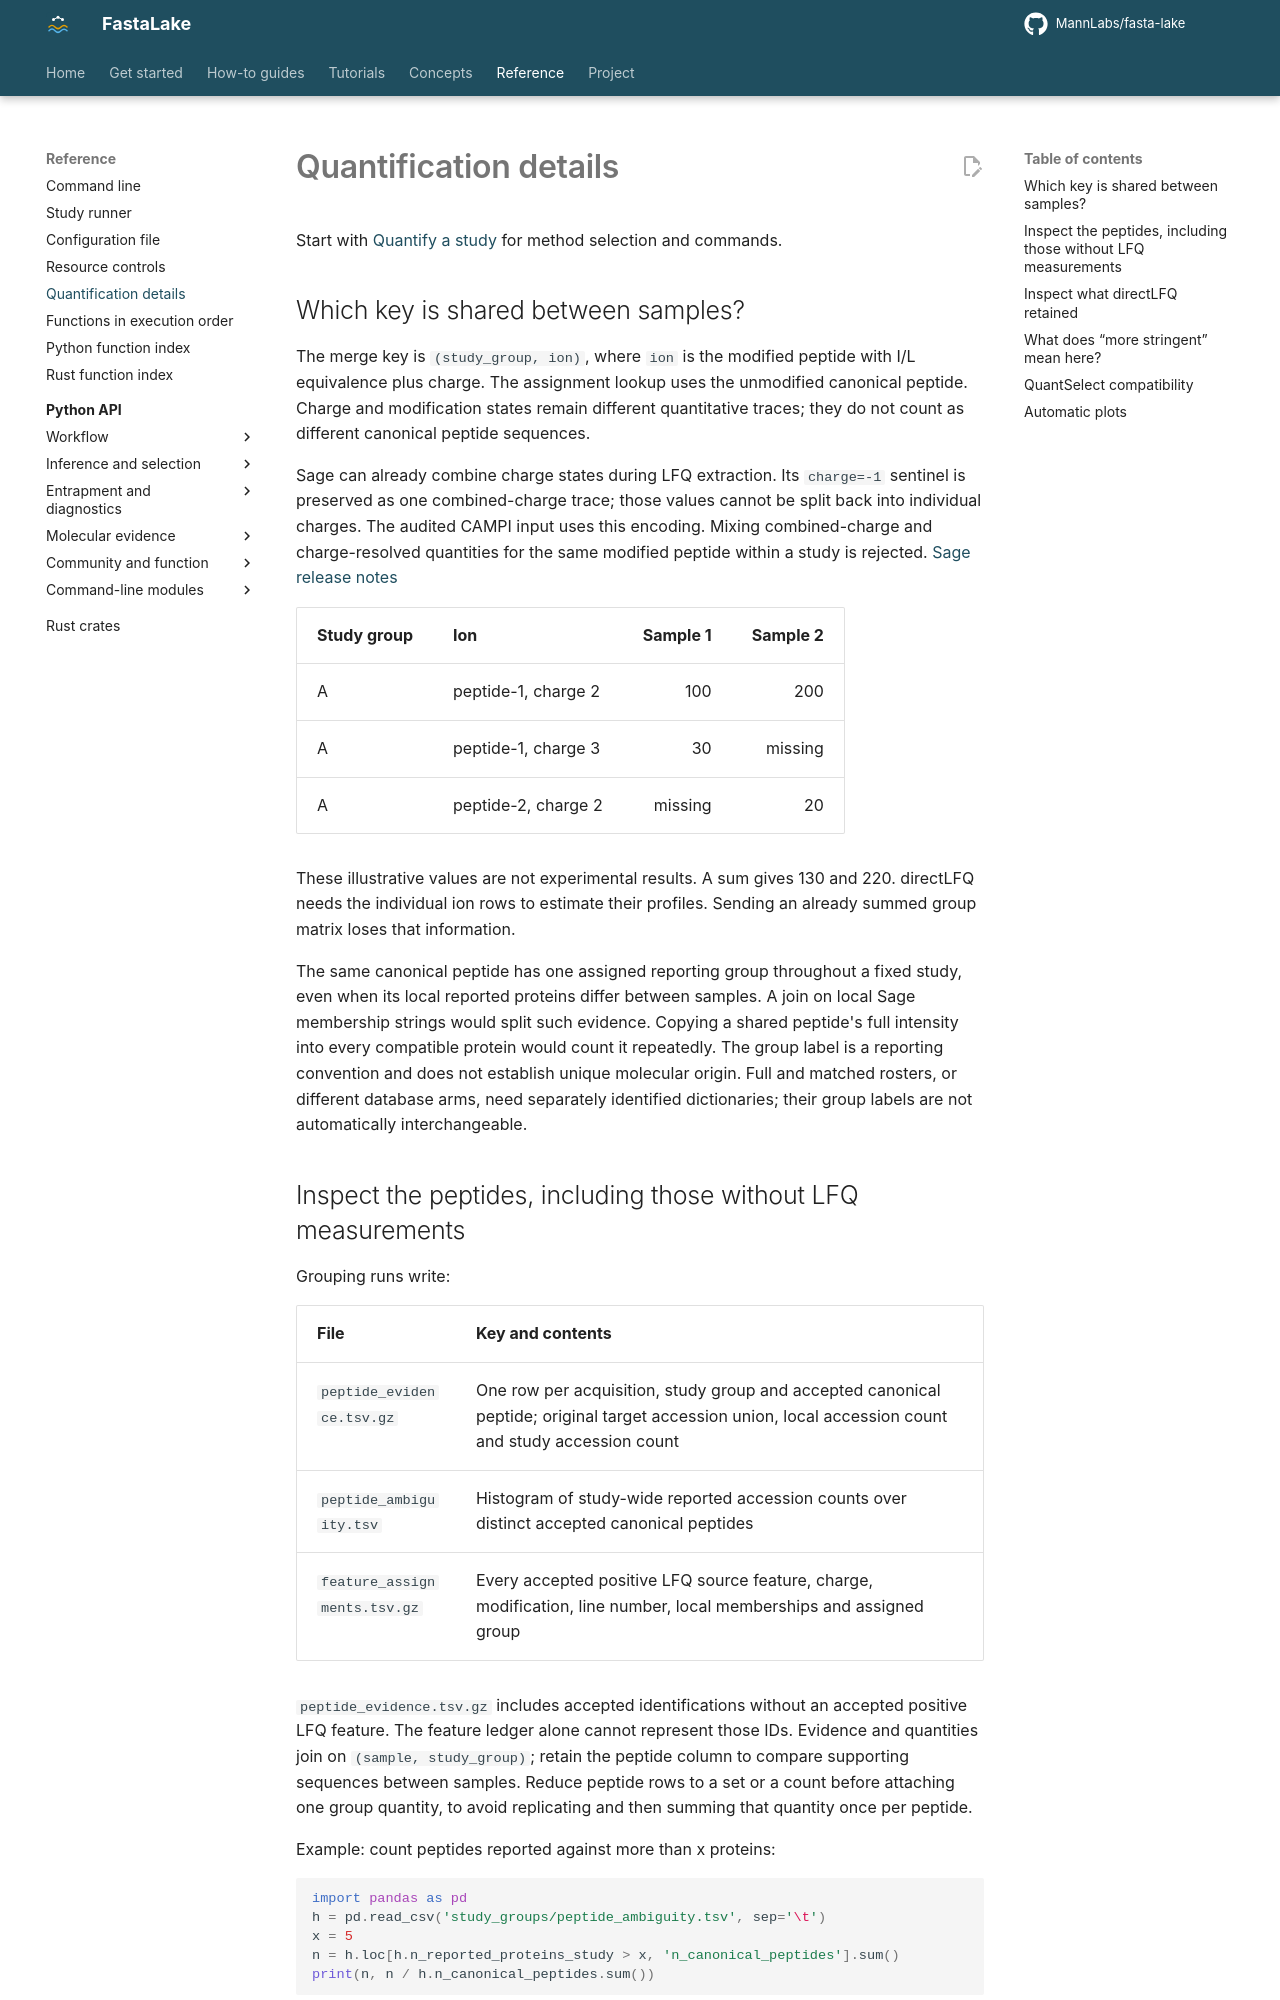

repository: MannLabs/fasta-lake · page: reference/quantification-details/index.html · generator: mkdocs

# Quantification details

Start with [Quantify a study](../how-to/quantification.md) for method selection and commands.

## Which key is shared between samples?

The merge key is `(study_group, ion)`, where `ion` is the modified peptide with
I/L equivalence plus charge. The assignment lookup uses the unmodified canonical
peptide. Charge and modification states remain different quantitative traces;
they do not count as different canonical peptide sequences.

Sage can already combine charge states during LFQ extraction. Its `charge=-1`
sentinel is preserved as one combined-charge trace; those values cannot be split
back into individual charges. The audited CAMPI input uses this encoding. Mixing
combined-charge and charge-resolved quantities for the same modified peptide
within a study is rejected. [Sage release notes](https://github.com/lazear/sage/blob/v0.14.6/CHANGELOG.md)

| Study group | Ion | Sample 1 | Sample 2 |
|---|---|---:|---:|
| A | peptide-1, charge 2 | 100 | 200 |
| A | peptide-1, charge 3 | 30 | missing |
| A | peptide-2, charge 2 | missing | 20 |

These illustrative values are not experimental results. A sum gives 130 and
220. directLFQ needs the individual ion rows to estimate their profiles. Sending
an already summed group matrix loses that information.

The same canonical peptide has one assigned reporting group throughout a fixed
study, even when its local reported proteins differ between samples. A join on
local Sage membership strings would split such evidence. Copying a shared
peptide's full intensity into every compatible protein would count it repeatedly.
The group label is a reporting convention and does not establish unique molecular
origin. Full and matched rosters, or different database arms, need separately
identified dictionaries; their group labels are not automatically interchangeable.

## Inspect the peptides, including those without LFQ measurements

Grouping runs write:

| File | Key and contents |
|---|---|
| `peptide_evidence.tsv.gz` | One row per acquisition, study group and accepted canonical peptide; original target accession union, local accession count and study accession count |
| `peptide_ambiguity.tsv` | Histogram of study-wide reported accession counts over distinct accepted canonical peptides |
| `feature_assignments.tsv.gz` | Every accepted positive LFQ source feature, charge, modification, line number, local memberships and assigned group |

`peptide_evidence.tsv.gz` includes accepted identifications without an accepted
positive LFQ feature. The feature ledger alone cannot represent those IDs.
Evidence and quantities join on `(sample, study_group)`; retain the peptide column
to compare supporting sequences between samples. Reduce peptide rows to a set
or a count before attaching one group quantity, to avoid replicating and then
summing that quantity once per peptide.

Example: count peptides reported against more than x proteins:

```python
import pandas as pd
h = pd.read_csv('study_groups/peptide_ambiguity.tsv', sep='\t')
x = 5
n = h.loc[h.n_reported_proteins_study > x, 'n_canonical_peptides'].sum()
print(n, n / h.n_canonical_peptides.sum())
```

These counts refer to distinct target accessions reported in accepted PSMs.
They are neither an exhaustive remapping against every searched FASTA nor a count
of distinct protein sequences, species or reporting groups. Database redundancy
can affect them. A peptide can have one locally reported protein but several
across the study. Identification ambiguity and quantitative consistency are
separate properties.
